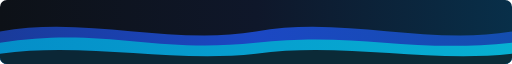
t = 0.00 s
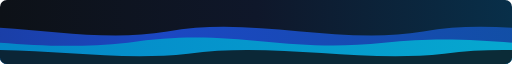
t = 2.25 s
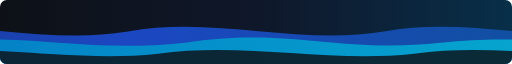
t = 3.25 s
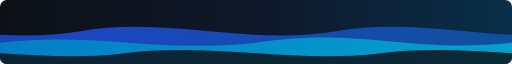
t = 4.50 s
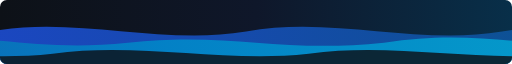
t = 6.75 s
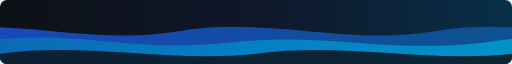
t = 8.50 s

The animated SVG that drew these frames (rendered in a browser with its animation timeline set to each time). Animation: 3 SMIL elements (animateTransform=3); frames cover the first 8.50 s, repeats indefinitely.

<svg xmlns="http://www.w3.org/2000/svg" viewBox="0 0 1200 150" role="img" aria-labelledby="title description">
  <title id="title">Animated closing waves</title>
  <desc id="description">Continuously moving navy, royal blue and cyan waves.</desc>

  <defs>
    <linearGradient id="background" x1="0" y1="0" x2="1" y2="0">
      <stop offset="0" stop-color="#0D1117" />
      <stop offset="0.5" stop-color="#0F172A" />
      <stop offset="1" stop-color="#082F49" />
    </linearGradient>
    <linearGradient id="blueWave" x1="0" y1="0" x2="1" y2="0">
      <stop offset="0" stop-color="#172554" />
      <stop offset="0.5" stop-color="#1D4ED8" />
      <stop offset="1" stop-color="#075985" />
    </linearGradient>
    <linearGradient id="cyanWave" x1="0" y1="0" x2="1" y2="0">
      <stop offset="0" stop-color="#1E3A8A" />
      <stop offset="0.52" stop-color="#0284C7" />
      <stop offset="1" stop-color="#06B6D4" />
    </linearGradient>
    <clipPath id="roundedFrame">
      <rect width="1200" height="150" rx="16" />
    </clipPath>
  </defs>

  <g clip-path="url(#roundedFrame)">
    <rect width="1200" height="150" fill="url(#background)" />

    <path d="M-1200 74 C-1000 36 -800 108 -600 74 C-400 36 -200 108 0 74 C200 36 400 108 600 74 C800 36 1000 108 1200 74 C1400 36 1600 108 1800 74 C2000 36 2200 108 2400 74 V160 H-1200 Z" fill="url(#blueWave)" opacity="0.88">
      <animateTransform attributeName="transform" type="translate" from="0 0" to="-1200 0" dur="13s" repeatCount="indefinite" />
    </path>

    <path d="M-1200 100 C-960 62 -840 126 -600 100 C-360 74 -240 126 0 100 C240 62 360 126 600 100 C840 74 960 126 1200 100 C1440 62 1560 126 1800 100 C2040 74 2160 126 2400 100 V160 H-1200 Z" fill="url(#cyanWave)" opacity="0.94">
      <animateTransform attributeName="transform" type="translate" from="-1200 0" to="0 0" dur="9s" repeatCount="indefinite" />
    </path>

    <path d="M-1200 126 C-1000 98 -800 148 -600 126 C-400 98 -200 148 0 126 C200 98 400 148 600 126 C800 98 1000 148 1200 126 C1400 98 1600 148 1800 126 C2000 98 2200 148 2400 126 V160 H-1200 Z" fill="#0D1117" opacity="0.82">
      <animateTransform attributeName="transform" type="translate" from="0 0" to="-1200 0" dur="17s" repeatCount="indefinite" />
    </path>
  </g>
</svg>
